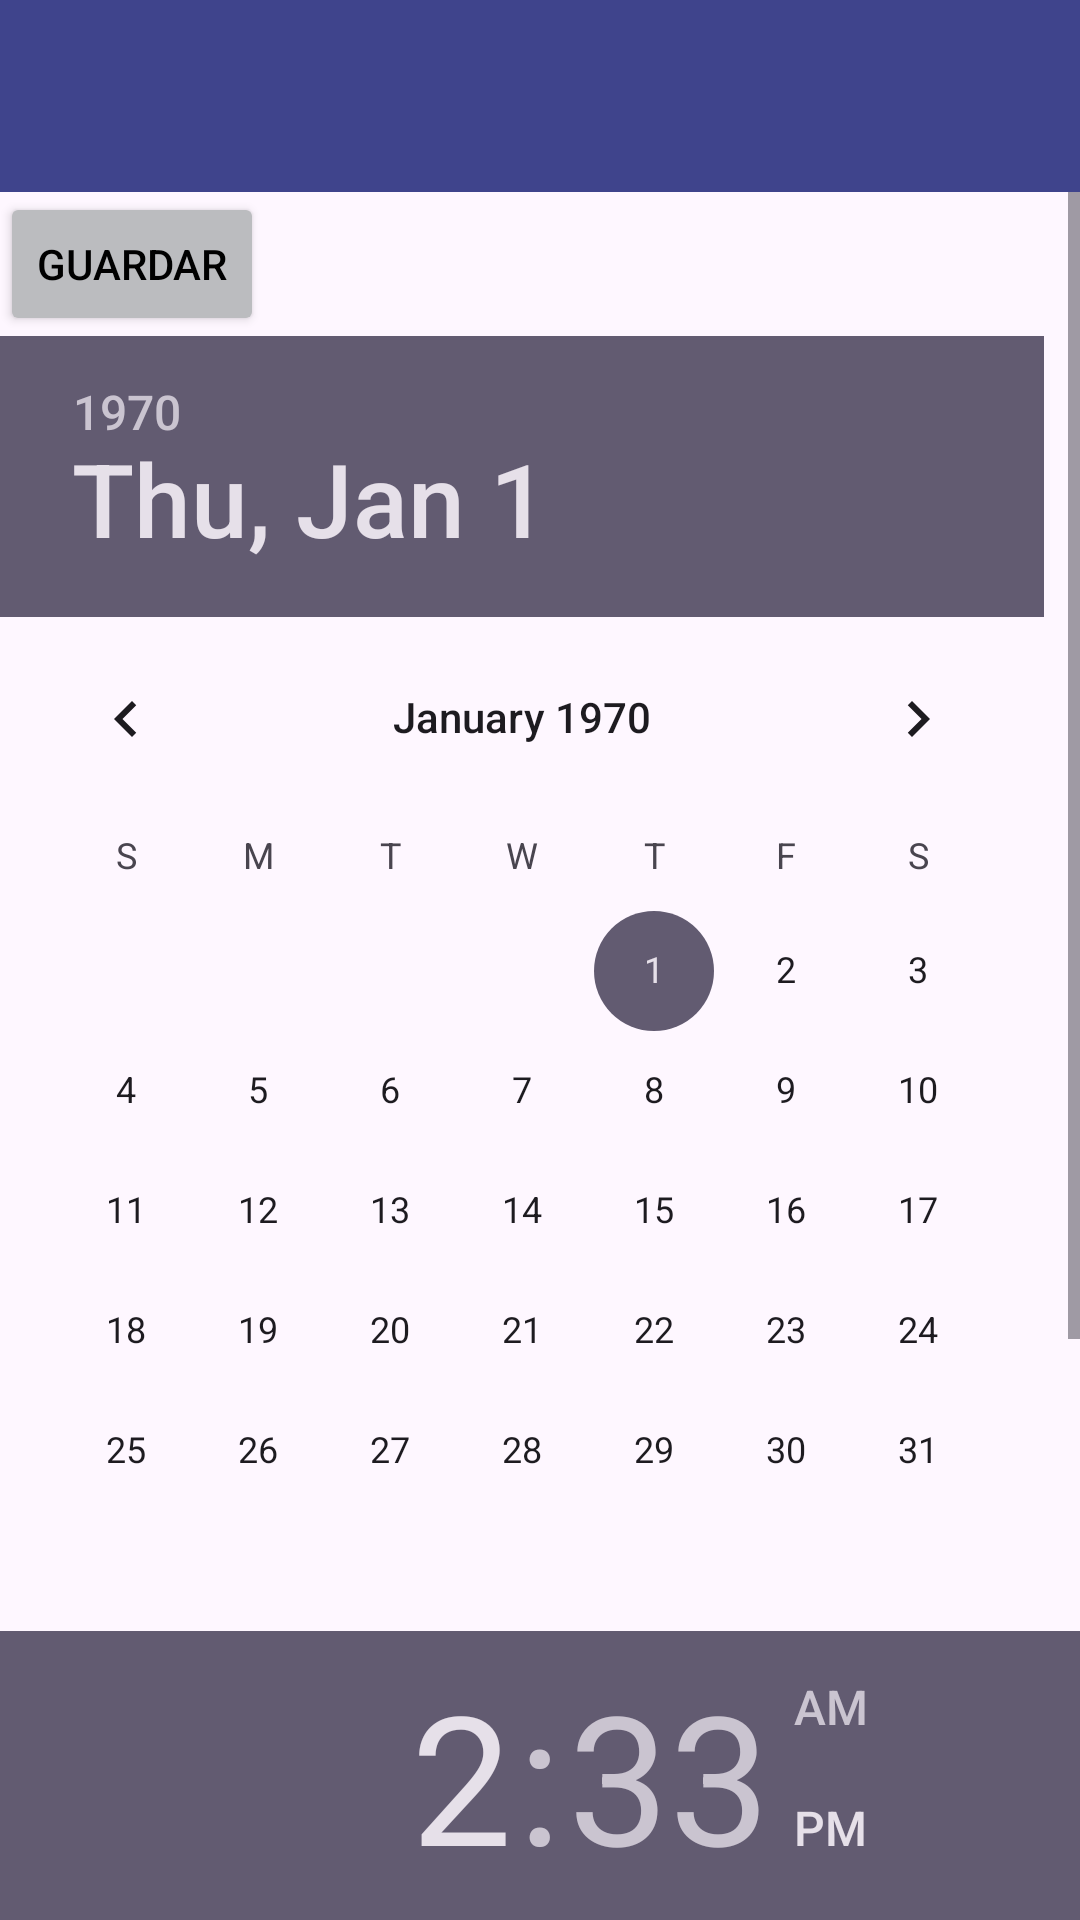

Write the Android layout XML for this screen, with the resource values it uses.
<!-- AndroidManifest.xml: application theme Theme.BusinessBot -->
<!-- res/layout/activity_register_sales.xml -->
<androidx.constraintlayout.widget.ConstraintLayout xmlns:android="http://schemas.android.com/apk/res/android"
    xmlns:app="http://schemas.android.com/apk/res-auto"
    xmlns:tools="http://schemas.android.com/tools"
    android:layout_width="match_parent"
    android:layout_height="match_parent"
    tools:context=".RegisterSalesActivity">
    <androidx.appcompat.widget.Toolbar
        android:id="@+id/my_toolbar"
        android:layout_width="match_parent"
        android:layout_height="?attr/actionBarSize"
        android:background="#3f448c"
        app:popupTheme="@style/Base.Theme.BusinessBot"
        tools:ignore="MissingConstraints" />

    <ScrollView
        android:layout_width="match_parent"
        android:layout_height="0dp"
        app:layout_constraintTop_toBottomOf="@+id/my_toolbar"
        app:layout_constraintBottom_toBottomOf="parent">

        <LinearLayout
            android:layout_width="match_parent"
            android:layout_height="wrap_content"
            android:orientation="vertical">

            <LinearLayout
                android:id="@+id/product_list"
                android:layout_width="match_parent"
                android:layout_height="wrap_content"
                android:orientation="vertical"/>

            <Button
                android:id="@+id/generate_button"
                android:layout_width="wrap_content"
                android:layout_height="wrap_content"
                android:backgroundTint="#BBBCBF"
                android:text="Guardar"
                android:textColor="@color/black" />

            <DatePicker
                android:id="@+id/date_picker"
                android:layout_width="match_parent"
                android:layout_height="wrap_content" />

            <TimePicker
                android:id="@+id/time_picker"
                android:layout_width="match_parent"
                android:layout_height="wrap_content"
                android:visibility="visible"/>

        </LinearLayout>
    </ScrollView>
</androidx.constraintlayout.widget.ConstraintLayout>
<!-- resources referenced by this layout -->
<resources>
  <color name="black">#FF000000</color>
  <style name="Base.Theme.BusinessBot" parent="Theme.Material3.DayNight.NoActionBar">
          
          
      </style>
  <style name="Theme.BusinessBot" parent="Base.Theme.BusinessBot" />
</resources>
